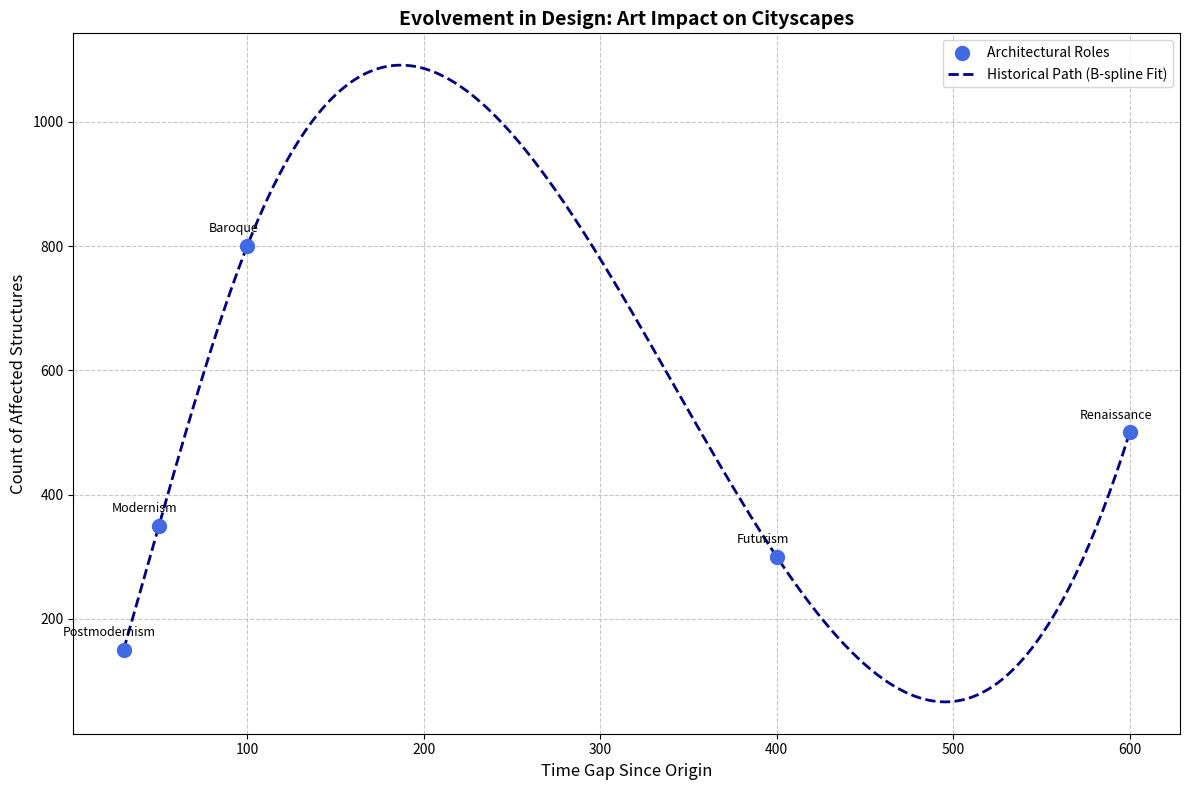

Write the Python code that produced this figure.
import matplotlib.pyplot as plt
import numpy as np
from scipy.interpolate import make_interp_spline

# Define the art movements and corresponding data
art_movements = ['Postmodernism', 'Modernism', 'Baroque', 'Futurism', 'Renaissance'] # shuffled
buildings = np.array([500, 300, 800, 350, 150])
years_since_emergence = np.array([600, 400, 100, 50, 30])

# Sort the arrays by years_since_emergence to ensure they are strictly increasing
sorted_indices = np.argsort(years_since_emergence)
years_since_emergence_sorted = years_since_emergence[sorted_indices]
buildings_sorted = buildings[sorted_indices]

# Generate a smooth line fit using B-spline interpolation
x_smooth = np.linspace(years_since_emergence_sorted.min(), years_since_emergence_sorted.max(), 300)
spline = make_interp_spline(years_since_emergence_sorted, buildings_sorted, k=3)  # B-spline with degree 3
y_smooth = spline(x_smooth)

# Plotting the scatter chart with smooth fitting line
plt.figure(figsize=(12, 8))
plt.scatter(years_since_emergence_sorted, buildings_sorted, color='royalblue', s=100, label='Architectural Roles', zorder=3) # changed
plt.plot(x_smooth, y_smooth, color='navy', linewidth=2, linestyle='--', label='Historical Path (B-spline Fit)', zorder=2) # changed

# Annotate the points for clarity
for i, movement in enumerate(art_movements):
    plt.annotate(movement, (years_since_emergence_sorted[i], buildings_sorted[i]), textcoords="offset points", xytext=(-10,10), ha='center', fontsize=9)

# Setting labels and title
plt.xlabel('Time Gap Since Origin', fontsize=12) # changed
plt.ylabel('Count of Affected Structures', fontsize=12) # changed
plt.title('Evolvement in Design: Art Impact on Cityscapes', fontsize=14, weight='bold') # changed

# Add a legend
plt.legend(loc='upper right', fontsize=10)

# Grid and layout adjustments
plt.grid(True, linestyle='--', alpha=0.7)
plt.tight_layout()

# Display the plot
plt.show()
